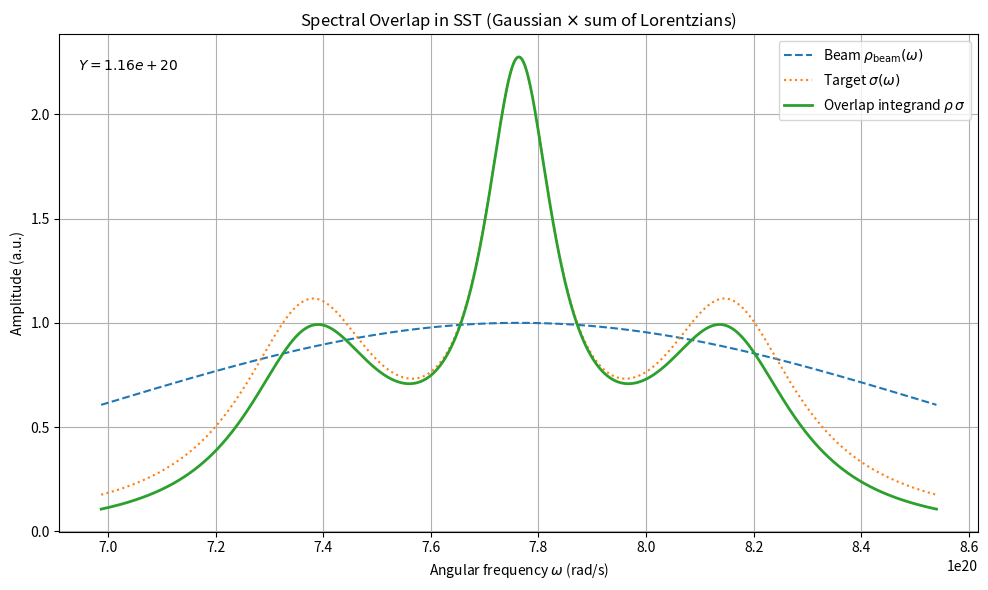
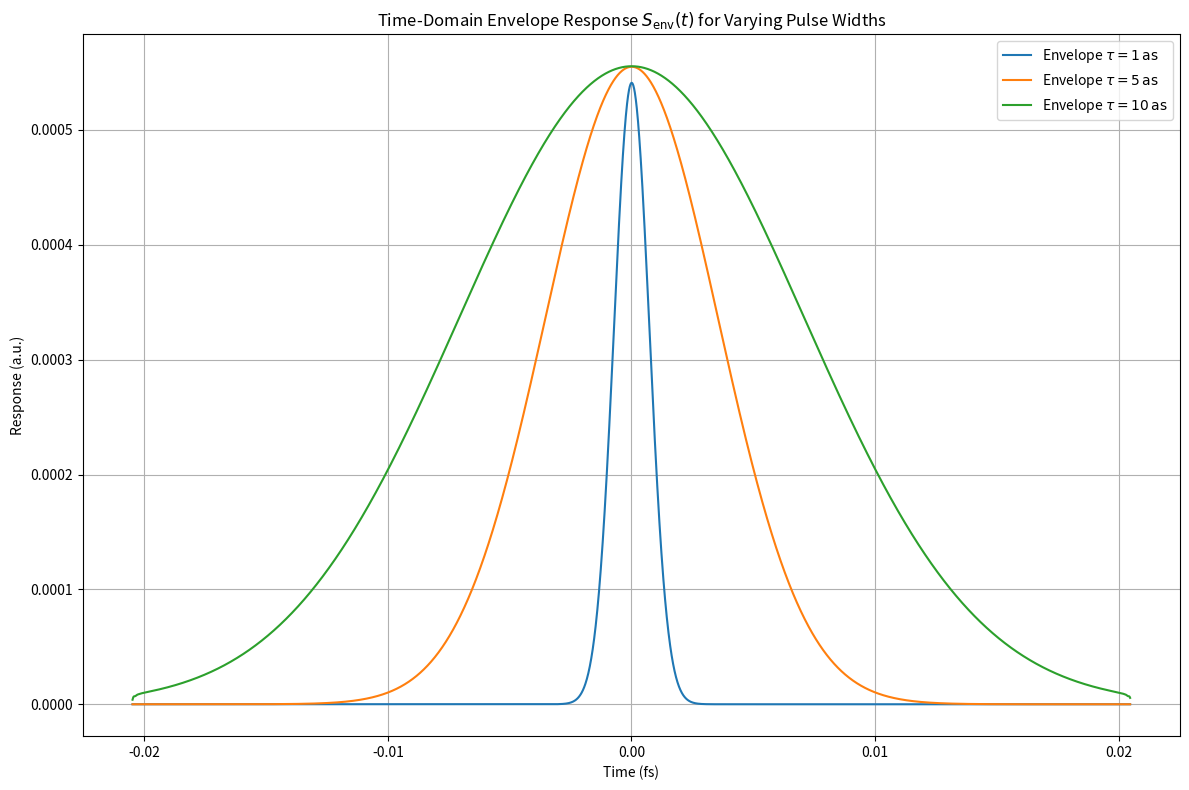
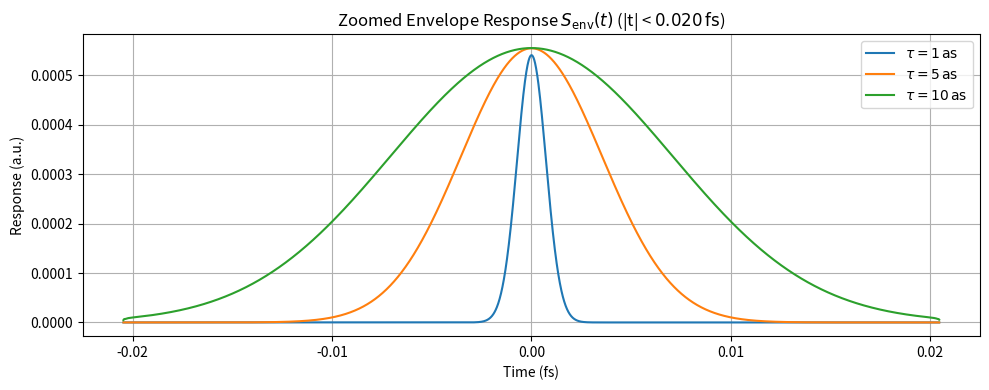

These charts were generated, in order, by the following Python code:
# -*- coding: utf-8 -*-
import os
import numpy as np
import matplotlib
# --- Headless-safe backend guard ---
if not (os.environ.get("DISPLAY") or os.environ.get("MPLBACKEND")):
    matplotlib.use("Agg")  # no GUI needed on servers/CI
import matplotlib.pyplot as plt

# ===== Constants (SST canonical) =====
Ce = 1.09384563e6        # m/s
rc = 1.40897017e-15      # m
omega_0 = Ce / rc        # central angular frequency
delta_omega = 0.1 * omega_0  # beam spectral width (10% spread)

# ===== Beam & target (absolute frequency) =====
def rho_beam(omega):
    A = 1.0
    return A * np.exp(-(omega - omega_0)**2 / (2 * delta_omega**2))

def sigma_knot_abs(omega, omega_n_list, Gamma_n_list, B_n_list):
    out = np.zeros_like(omega, dtype=float)
    for w0, G, B in zip(omega_n_list, Gamma_n_list, B_n_list):
        out += B * (G**2) / ((omega - w0)**2 + G**2)
    return out

# ===== Target lines (absolute frequency) =====
omega_n_list = np.array([0.95, 1.00, 1.05]) * omega_0
Gamma_n_list = np.array([0.02, 0.01, 0.02]) * omega_0
B_n_list     = np.array([1.0, 2.0, 1.0])

# ===== Baseband (detuning) representations =====
Delta_n_list = omega_n_list - omega_0
Sigma_beam   = delta_omega
Gamma_n_det  = Gamma_n_list

def rho_beam_det(Delta):
    A = 1.0
    return A * np.exp(-(Delta)**2 / (2 * Sigma_beam**2))

def sigma_knot_det(Delta):
    out = np.zeros_like(Delta, dtype=float)
    for Dn, Gn, B in zip(Delta_n_list, Gamma_n_det, B_n_list):
        out += B * (Gn**2) / ((Delta - Dn)**2 + Gn**2)
    return out

# ---- NumPy 1.x/2.x trapezoid compatibility
try:
    trapz = np.trapezoid
except AttributeError:
    trapz = np.trapz

# ===== Frequency-domain plot (integrand + integral) =====
def make_frequency_domain_overlap_plot(savepath="sst_spectral_overlap.png"):
    omega_axis = np.linspace(0.9 * omega_0, 1.1 * omega_0, 2000)
    beam = rho_beam(omega_axis)
    knot = sigma_knot_abs(omega_axis, omega_n_list, Gamma_n_list, B_n_list)
    integrand = beam * knot
    Y_scalar = trapz(integrand, omega_axis)

    plt.figure(figsize=(10, 6))
    plt.plot(omega_axis, beam, label=r'Beam $\rho_{\mathrm{beam}}(\omega)$', linestyle='--')
    plt.plot(omega_axis, knot, label=r'Target $\sigma(\omega)$', linestyle=':')
    plt.plot(omega_axis, integrand, label=r'Overlap integrand $\rho\,\sigma$', linewidth=2)
    plt.xlabel(r'Angular frequency $\omega$ (rad/s)')
    plt.ylabel(r'Amplitude (a.u.)')
    plt.title(r'Spectral Overlap in SST (Gaussian $\times$ sum of Lorentzians)')
    ax = plt.gca()
    ax.text(0.02, 0.95, rf'$Y={Y_scalar:.2e}$', transform=ax.transAxes, ha='left', va='top')
    plt.legend()
    plt.grid(True)
    plt.tight_layout()
    plt.savefig(savepath, dpi=160)
    if matplotlib.get_backend().lower() != "agg":
        plt.show()
    print(f"Saved: {savepath}")
    print(f"Integrated overlap Y = {Y_scalar:.3e} (a.u.)")

# ===== Time-domain via baseband kernel =====
def pulse_envelope(t, tau):
    return np.exp(-(t**2) / (tau**2))

def compute_time_domain_response_baseband(
        N=4096, dt=1e-20, taus=(1e-18, 5e-18, 1e-17), energy_normalize=False
):
    """
    Baseband simulation:
      1) Δω grid from FFT (centered).
      2) σ_det(Δω) -> IFFT with (Δω/2π) scaling -> K_env(t).
      3) Convolve F_env with K_env (dt factor).
      If energy_normalize=True, each envelope is L2-normalized (unit energy).
    """
    # Time grid (centered, length N)
    t = np.linspace(-N//2 * dt, (N//2 - 1) * dt, N)

    # Detuning grid (angular frequency), consistent with numpy FFT
    domega = 2.0 * np.pi / (N * dt)
    Delta_omega = np.fft.fftfreq(N, d=dt) * 2.0 * np.pi
    Delta_omega = np.fft.fftshift(Delta_omega)

    # Build K_env(t) from σ_det(Δω)
    sigma_vals = sigma_knot_det(Delta_omega)
    K_env = np.fft.ifft(np.fft.ifftshift(sigma_vals)) * (domega / (2.0 * np.pi))
    K_env = np.fft.fftshift(np.real(K_env))

    responses = []
    for tau in taus:
        F_env = pulse_envelope(t, tau)
        if energy_normalize:
            norm = np.sqrt(trapz(F_env**2, t))
            if norm > 0:
                F_env = F_env / norm
        S_env = np.convolve(F_env, K_env, mode='same') * dt
        responses.append((tau, F_env, S_env))
    return t, responses

def make_time_domain_plots(savepath_main="sst_time_response_env.png",
                           savepath_zoom="sst_time_response_env_zoom.png",
                           energy_normalize=False):
    t, responses = compute_time_domain_response_baseband(energy_normalize=energy_normalize)

    # Full response
    plt.figure(figsize=(12, 8))
    for tau, F_env, S_env in responses:
        plt.plot(t * 1e15, S_env, label=fr'Envelope $\tau={tau*1e18:.0f}\,\mathrm{{as}}$')
    plt.title(r'Time-Domain Envelope Response $S_{\mathrm{env}}(t)$ for Varying Pulse Widths')
    plt.xlabel(r'Time (fs)')
    plt.ylabel(r'Response (a.u.)')
    plt.grid(True)
    plt.legend()
    plt.tight_layout()
    plt.savefig(savepath_main, dpi=160)
    if matplotlib.get_backend().lower() != "agg":
        plt.show()
    print(f"Saved: {savepath_main}")

    # Zoomed to the actual half-span of the window
    half_span = 0.5 * (t.max() - t.min())
    zoom = np.abs(t) < half_span
    half_span_fs = half_span * 1e15

    plt.figure(figsize=(10, 4))
    for tau, F_env, S_env in responses:
        plt.plot(t[zoom] * 1e15, S_env[zoom], label=fr'$\tau={tau*1e18:.0f}\,\mathrm{{as}}$')
    plt.title(rf'Zoomed Envelope Response $S_{{\rm env}}(t)$ (|t| < ${half_span_fs:.3f}\,\mathrm{{fs}}$)')
    plt.xlabel(r'Time (fs)')
    plt.ylabel(r'Response (a.u.)')
    plt.grid(True)
    plt.legend()
    plt.tight_layout()
    plt.savefig(savepath_zoom, dpi=160)
    if matplotlib.get_backend().lower() != "agg":
        plt.show()
    print(f"Saved: {savepath_zoom}")

if __name__ == '__main__':
    make_frequency_domain_overlap_plot()
    # energy_normalize=True makes the curves comparable by equal pulse energy
    make_time_domain_plots(energy_normalize=False)
